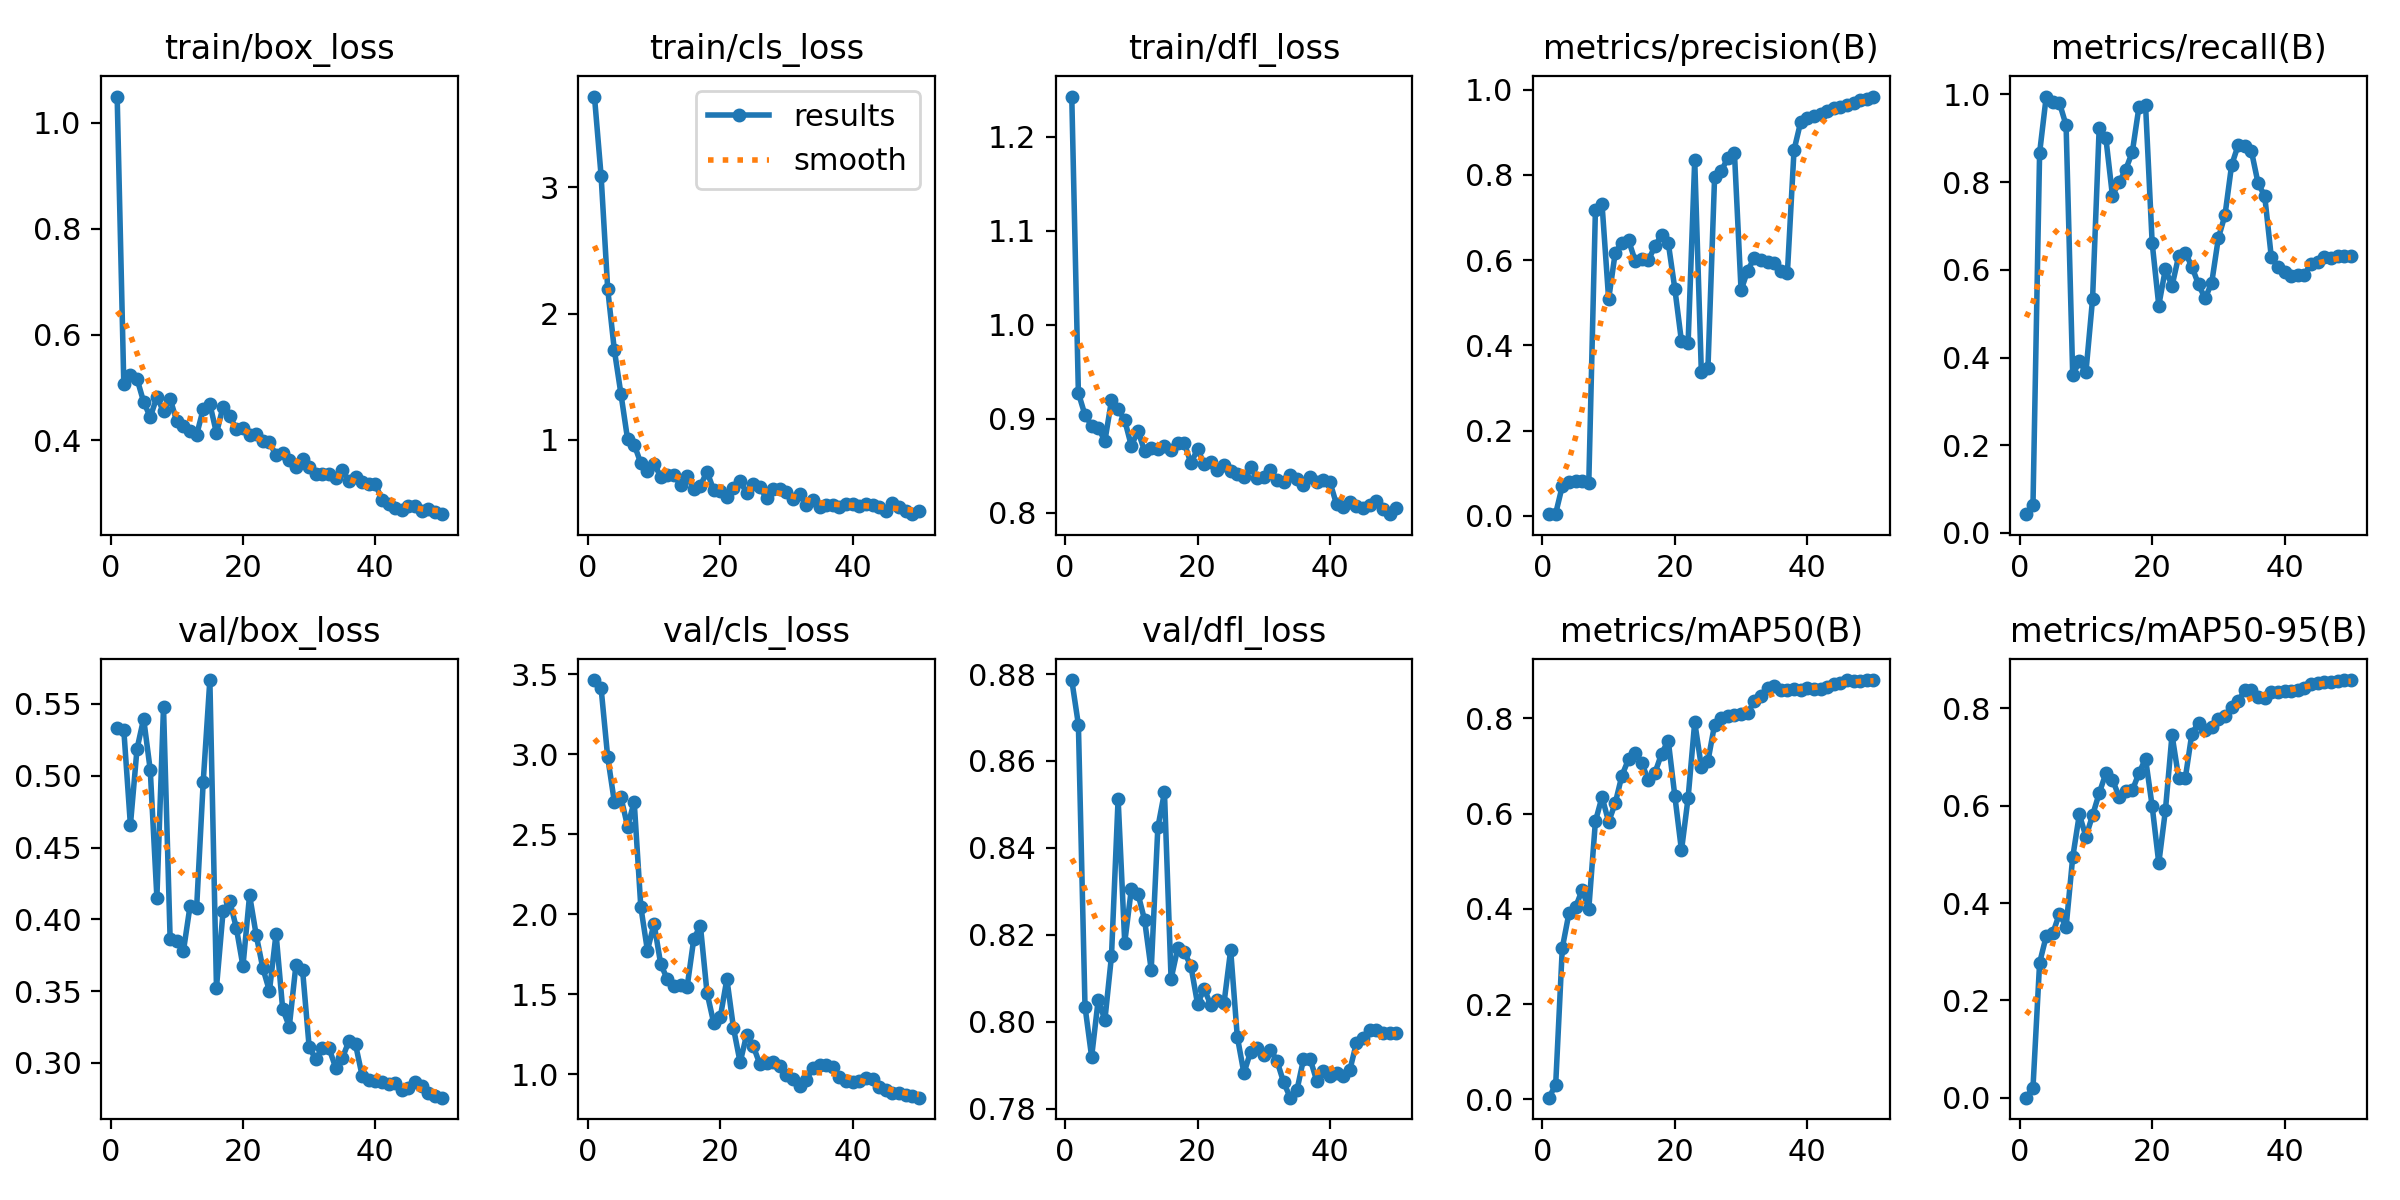

Values plotted in this chart, from the file beside it:
epoch, time, train/box_loss, train/cls_loss, train/dfl_loss, metrics/precision(B), metrics/recall(B), metrics/mAP50(B), metrics/mAP50-95(B), val/box_loss, val/cls_loss, val/dfl_loss, lr/pg0, lr/pg1, lr/pg2
1, 30.51, 1.049, 3.72, 1.243, 0.00397, 0.04291, 0.00335, 0.00035, 0.5335, 3.465, 0.8786, 7.145e-05, 7.145e-05, 7.145e-05
2, 54.12, 0.5074, 3.093, 0.9274, 0.00547, 0.06465, 0.03086, 0.02099, 0.532, 3.414, 0.8684, 0.0001541, 0.0001541, 0.0001541
3, 77.11, 0.5227, 2.196, 0.9039, 0.07017, 0.8664, 0.3177, 0.2773, 0.4656, 2.983, 0.8035, 0.0002333, 0.0002333, 0.0002333
4, 99.54, 0.5164, 1.713, 0.8928, 0.08058, 0.995, 0.3906, 0.3321, 0.5187, 2.704, 0.7919, 0.0003091, 0.0003091, 0.0003091
5, 122.7, 0.4728, 1.364, 0.8905, 0.08104, 0.9829, 0.4032, 0.3384, 0.5397, 2.733, 0.8051, 0.0003816, 0.0003816, 0.0003816
6, 147.3, 0.4442, 1.007, 0.8763, 0.08202, 0.9803, 0.4399, 0.3785, 0.5038, 2.549, 0.8004, 0.0004506, 0.0004506, 0.0004506
7, 170.3, 0.4819, 0.9636, 0.9195, 0.07816, 0.9295, 0.3999, 0.3508, 0.4152, 2.705, 0.8151, 0.0005163, 0.0005163, 0.0005163
8, 193.2, 0.455, 0.8161, 0.9105, 0.7169, 0.3594, 0.5837, 0.494, 0.5479, 2.047, 0.8513, 0.0005785, 0.0005785, 0.0005785
9, 217.2, 0.4791, 0.7515, 0.8984, 0.7314, 0.3915, 0.6351, 0.5821, 0.3864, 1.774, 0.8182, 0.0006374, 0.0006374, 0.0006374
10, 240.6, 0.4359, 0.8129, 0.8711, 0.5083, 0.3672, 0.5827, 0.5365, 0.3851, 1.941, 0.8305, 0.0006929, 0.0006929, 0.0006929
11, 263.6, 0.4269, 0.7094, 0.8871, 0.6178, 0.5337, 0.6223, 0.5803, 0.3777, 1.69, 0.8295, 0.0007449, 0.0007449, 0.0007449
12, 286.8, 0.4172, 0.7231, 0.8655, 0.6413, 0.924, 0.6797, 0.6257, 0.409, 1.594, 0.8234, 0.0007936, 0.0007936, 0.0007936
13, 309.6, 0.4104, 0.7212, 0.8688, 0.647, 0.9013, 0.714, 0.6663, 0.4078, 1.554, 0.8119, 0.0008389, 0.0008389, 0.0008389
14, 331.8, 0.4592, 0.6465, 0.8683, 0.5987, 0.769, 0.7269, 0.6536, 0.4959, 1.56, 0.8447, 0.0008808, 0.0008808, 0.0008808
15, 354.4, 0.469, 0.7116, 0.8715, 0.6034, 0.7993, 0.7062, 0.6188, 0.5666, 1.548, 0.8528, 0.0009193, 0.0009193, 0.0009193
16, 378, 0.4138, 0.6144, 0.867, 0.6, 0.8282, 0.6701, 0.6312, 0.3525, 1.846, 0.8098, 0.0009544, 0.0009544, 0.0009544
17, 401.3, 0.4641, 0.6384, 0.8741, 0.6329, 0.8683, 0.686, 0.6315, 0.4057, 1.929, 0.8169, 0.0009763, 0.0009763, 0.0009763
18, 425.4, 0.4461, 0.7482, 0.874, 0.6601, 0.9705, 0.7259, 0.6668, 0.4129, 1.51, 0.816, 0.000948, 0.000948, 0.000948
19, 449, 0.4216, 0.605, 0.8527, 0.6407, 0.9763, 0.7536, 0.6967, 0.394, 1.323, 0.8128, 0.0009197, 0.0009197, 0.0009197
20, 471.6, 0.4235, 0.5992, 0.8677, 0.5324, 0.6615, 0.6366, 0.5994, 0.3674, 1.355, 0.8041, 0.0008914, 0.0008914, 0.0008914
21, 494.8, 0.4105, 0.552, 0.8521, 0.4092, 0.5186, 0.5226, 0.4821, 0.4168, 1.596, 0.8076, 0.0008631, 0.0008631, 0.0008631
22, 517.6, 0.4128, 0.6157, 0.8542, 0.4051, 0.6019, 0.633, 0.5904, 0.3891, 1.288, 0.8038, 0.0008348, 0.0008348, 0.0008348
23, 541.1, 0.3986, 0.6772, 0.8459, 0.8348, 0.563, 0.792, 0.7457, 0.366, 1.075, 0.8049, 0.0008065, 0.0008065, 0.0008065
24, 564.4, 0.3965, 0.5775, 0.8505, 0.337, 0.631, 0.6988, 0.6577, 0.3502, 1.249, 0.8043, 0.0007782, 0.0007782, 0.0007782
25, 587.7, 0.3717, 0.652, 0.8448, 0.3476, 0.6394, 0.7106, 0.6562, 0.3901, 1.174, 0.8165, 0.0007499, 0.0007499, 0.0007499
26, 610.4, 0.377, 0.6256, 0.8417, 0.7942, 0.6072, 0.7868, 0.7483, 0.3375, 1.061, 0.7966, 0.0007216, 0.0007216, 0.0007216
27, 633, 0.3636, 0.5363, 0.8379, 0.8085, 0.5667, 0.8013, 0.7706, 0.3254, 1.068, 0.7882, 0.0006934, 0.0006934, 0.0006934
28, 655.6, 0.349, 0.6099, 0.8484, 0.84, 0.5346, 0.8048, 0.7554, 0.3682, 1.079, 0.793, 0.0006651, 0.0006651, 0.0006651
29, 678.2, 0.3644, 0.6092, 0.8369, 0.8517, 0.5708, 0.8072, 0.7616, 0.365, 1.053, 0.7939, 0.0006368, 0.0006368, 0.0006368
30, 700.9, 0.3497, 0.5857, 0.8377, 0.5292, 0.6725, 0.81, 0.7789, 0.311, 0.9945, 0.7924, 0.0006085, 0.0006085, 0.0006085
31, 723.7, 0.3362, 0.5325, 0.8457, 0.5756, 0.7246, 0.8117, 0.7839, 0.3026, 0.9676, 0.7936, 0.0005802, 0.0005802, 0.0005802
32, 746.4, 0.3361, 0.571, 0.8346, 0.6055, 0.8386, 0.8357, 0.8022, 0.3105, 0.9291, 0.791, 0.0005519, 0.0005519, 0.0005519
33, 769.2, 0.3372, 0.4879, 0.8327, 0.6011, 0.8844, 0.8462, 0.8156, 0.3102, 0.9633, 0.7861, 0.0005236, 0.0005236, 0.0005236
34, 793, 0.3292, 0.5208, 0.8407, 0.5957, 0.8831, 0.8635, 0.8369, 0.2968, 1.041, 0.7825, 0.0004953, 0.0004953, 0.0004953
35, 816.2, 0.3434, 0.47, 0.8356, 0.5926, 0.8699, 0.867, 0.8371, 0.3033, 1.059, 0.7842, 0.000467, 0.000467, 0.000467
36, 840.8, 0.3228, 0.4841, 0.8292, 0.5747, 0.7972, 0.8606, 0.8226, 0.3152, 1.058, 0.7913, 0.0004387, 0.0004387, 0.0004387
37, 864.8, 0.33, 0.4864, 0.8377, 0.5709, 0.7681, 0.86, 0.8223, 0.313, 1.046, 0.7914, 0.0004104, 0.0004104, 0.0004104
38, 888.8, 0.3219, 0.4665, 0.8326, 0.8582, 0.6284, 0.8618, 0.8334, 0.2911, 0.9812, 0.7864, 0.0003821, 0.0003821, 0.0003821
39, 912.5, 0.3185, 0.4956, 0.8345, 0.9239, 0.6075, 0.8605, 0.8342, 0.2885, 0.9603, 0.7886, 0.0003538, 0.0003538, 0.0003538
40, 936.8, 0.3174, 0.4933, 0.8325, 0.9329, 0.5954, 0.8629, 0.8361, 0.2877, 0.9546, 0.7874, 0.0003255, 0.0003255, 0.0003255
41, 959.2, 0.2883, 0.4792, 0.8089, 0.9386, 0.587, 0.862, 0.8367, 0.2866, 0.9612, 0.7882, 0.0002972, 0.0002972, 0.0002972
42, 981, 0.2796, 0.4901, 0.8061, 0.9421, 0.5891, 0.8628, 0.8386, 0.2853, 0.9785, 0.7874, 0.0002689, 0.0002689, 0.0002689
43, 1003, 0.2733, 0.482, 0.8115, 0.9508, 0.5891, 0.8668, 0.8423, 0.2862, 0.9699, 0.7888, 0.0002406, 0.0002406, 0.0002406
44, 1025, 0.2678, 0.4662, 0.8069, 0.957, 0.614, 0.873, 0.8498, 0.2813, 0.918, 0.7952, 0.0002123, 0.0002123, 0.0002123
45, 1047, 0.2757, 0.4338, 0.8051, 0.9581, 0.6184, 0.8745, 0.852, 0.2828, 0.9005, 0.7962, 0.0001841, 0.0001841, 0.0001841
46, 1068, 0.2759, 0.5035, 0.8082, 0.9646, 0.6289, 0.8797, 0.855, 0.2868, 0.8851, 0.7982, 0.0001558, 0.0001558, 0.0001558
47, 1090, 0.2675, 0.4695, 0.8123, 0.9687, 0.6267, 0.8782, 0.8532, 0.2839, 0.8833, 0.7982, 0.0001275, 0.0001275, 0.0001275
48, 1112, 0.271, 0.4369, 0.8037, 0.9765, 0.631, 0.879, 0.856, 0.2792, 0.8734, 0.7974, 9.91726e-05, 9.91726e-05, 9.91726e-05
49, 1134, 0.2651, 0.4121, 0.7985, 0.9772, 0.631, 0.8806, 0.8575, 0.2774, 0.8657, 0.7973, 7.08784e-05, 7.08784e-05, 7.08784e-05
50, 1156, 0.2608, 0.4365, 0.805, 0.9838, 0.6307, 0.8806, 0.8582, 0.2759, 0.8538, 0.7975, 4.25842e-05, 4.25842e-05, 4.25842e-05
